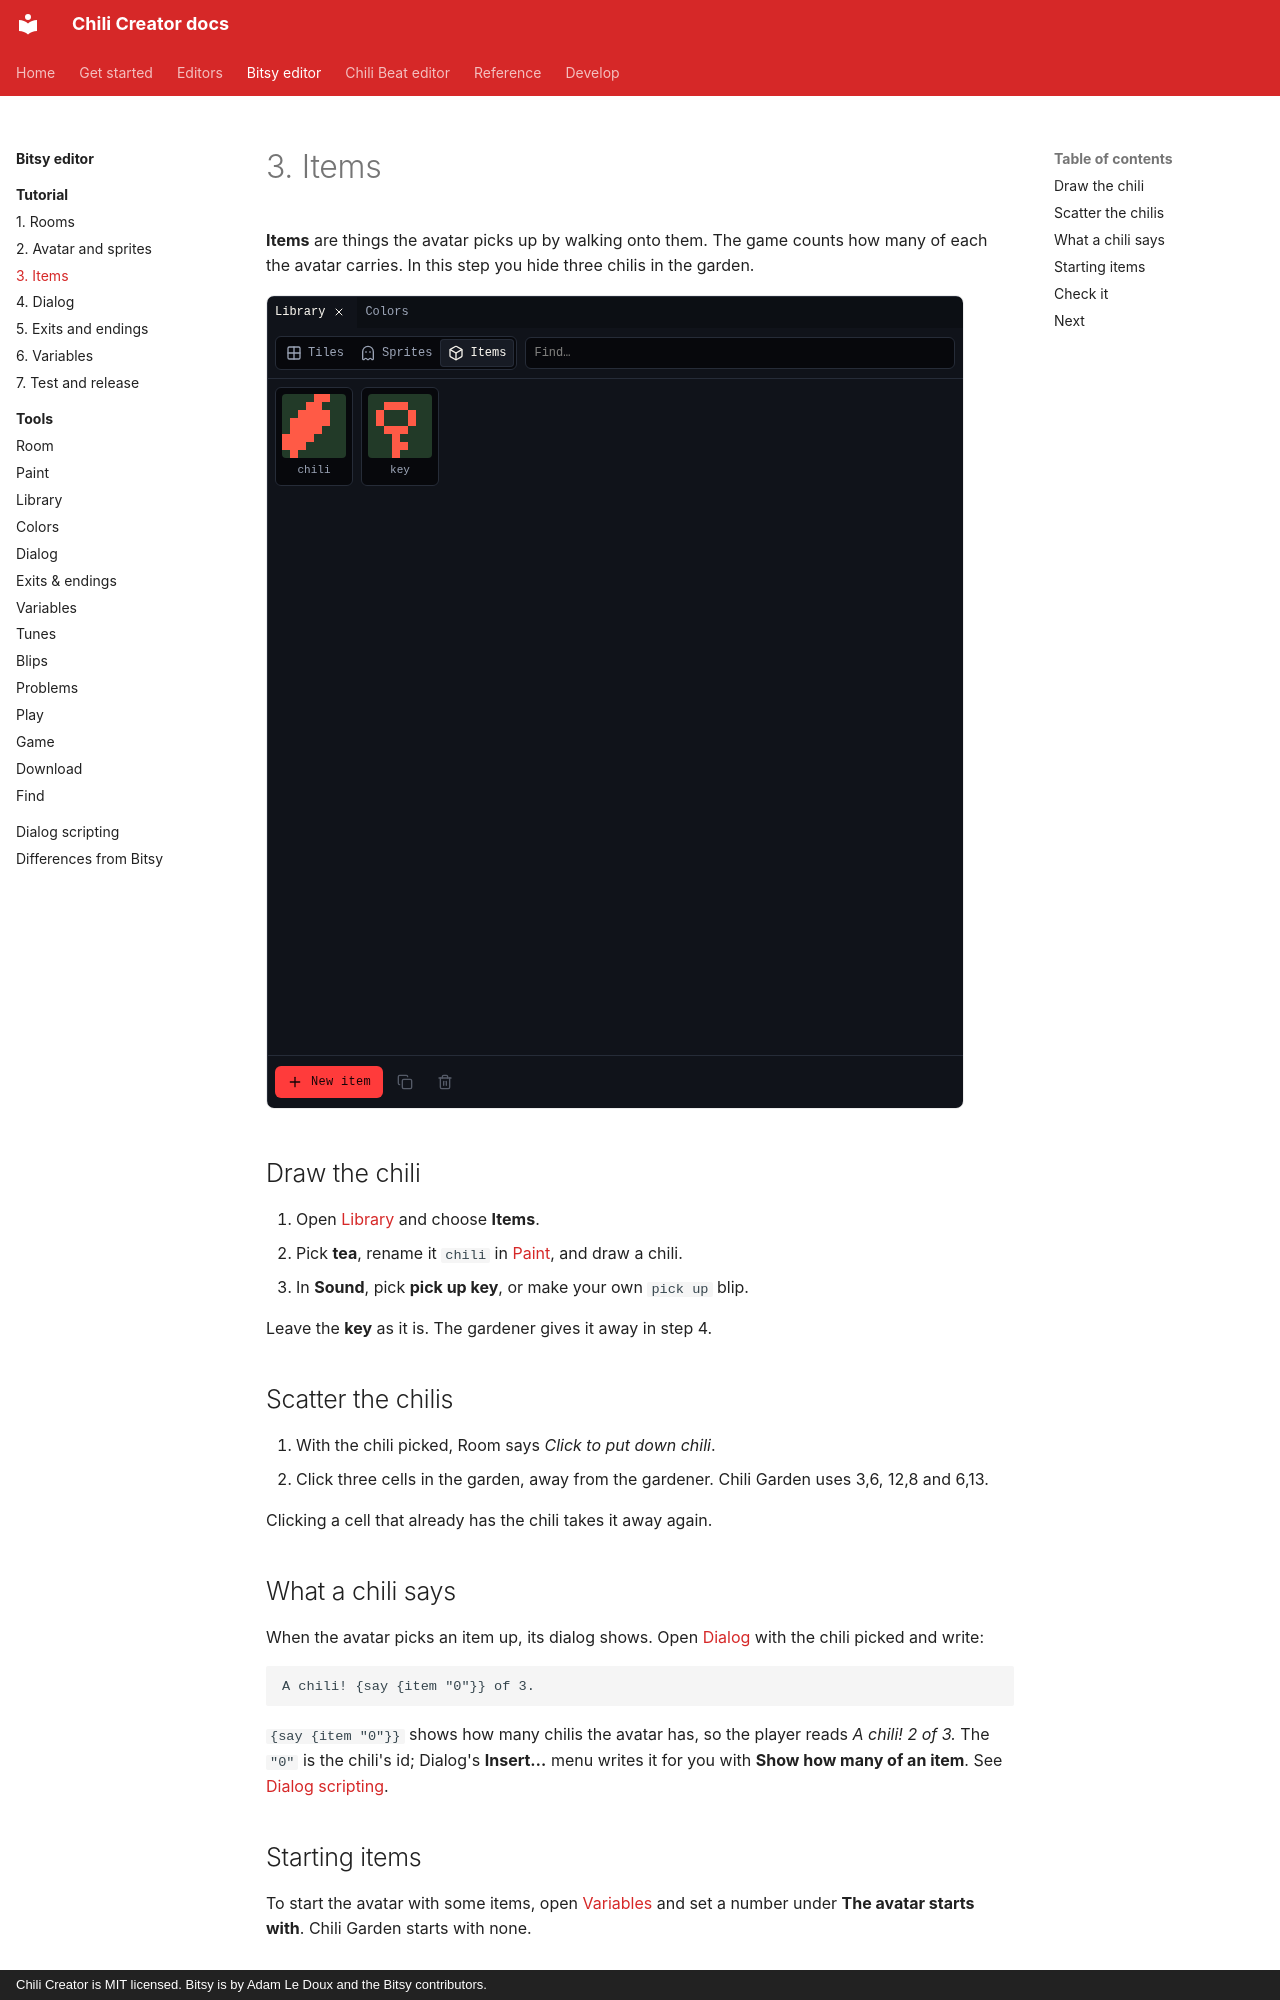

repository: chili-chip/chili-creator · page: editors/bitsy/tutorial/3-items/index.html · generator: mkdocs · copyright: Chili Creator is MIT licensed. Bitsy is by Adam Le Doux and the Bitsy contributors.

---
title: "3. Items"
description: Draw the chili item, scatter three in the garden, and keep the key for later.
---

# 3. Items

**Items** are things the avatar picks up by walking onto them. The game counts how many of each the avatar carries. In this step you hide three chilis in the garden.

![Library with Items: the chili and the key](../../../assets/screenshots/tool-library.png){ .shot }

## Draw the chili

1. Open [Library](../tools/library.md) and choose **Items**.
2. Pick **tea**, rename it `chili` in [Paint](../tools/paint.md), and draw a chili.
3. In **Sound**, pick **pick up key**, or make your own `pick up` blip.

Leave the **key** as it is. The gardener gives it away in step 4.

## Scatter the chilis

1. With the chili picked, Room says *Click to put down chili*.
2. Click three cells in the garden, away from the gardener. Chili Garden uses 3,6, 12,8 and 6,13.

Clicking a cell that already has the chili takes it away again.

## What a chili says

When the avatar picks an item up, its dialog shows. Open [Dialog](../tools/dialog.md) with the chili picked and write:

```text
A chili! {say {item "0"}} of 3.
```

`{say {item "0"}}` shows how many chilis the avatar has, so the player reads *A chili! 2 of 3.* The `"0"` is the chili's id; Dialog's **Insert…** menu writes it for you with **Show how many of an item**. See [Dialog scripting](../dialog-scripting.md).
